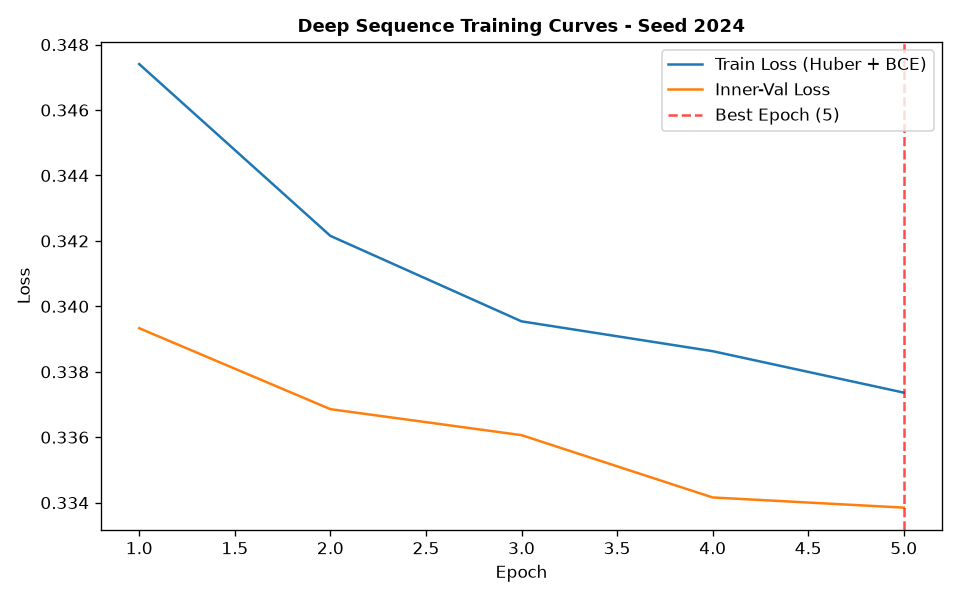

The table this chart was drawn from, first rows:
epoch, train_loss, train_ret_loss, train_dir_loss, val_loss, val_ret_loss, val_dir_loss, lr
1, 0.3474, 0.001796, 0.6912, 0.3393, 0.000607, 0.6775, 0.001
2, 0.3422, 0.0007903, 0.6827, 0.3369, 0.0007137, 0.6723, 0.001
3, 0.3395, 0.0006567, 0.6778, 0.3361, 0.0004333, 0.6713, 0.001
4, 0.3386, 0.0006101, 0.676, 0.3342, 0.0003807, 0.6676, 0.001
5, 0.3374, 0.0005227, 0.6737, 0.3338, 0.0002807, 0.6671, 0.001
